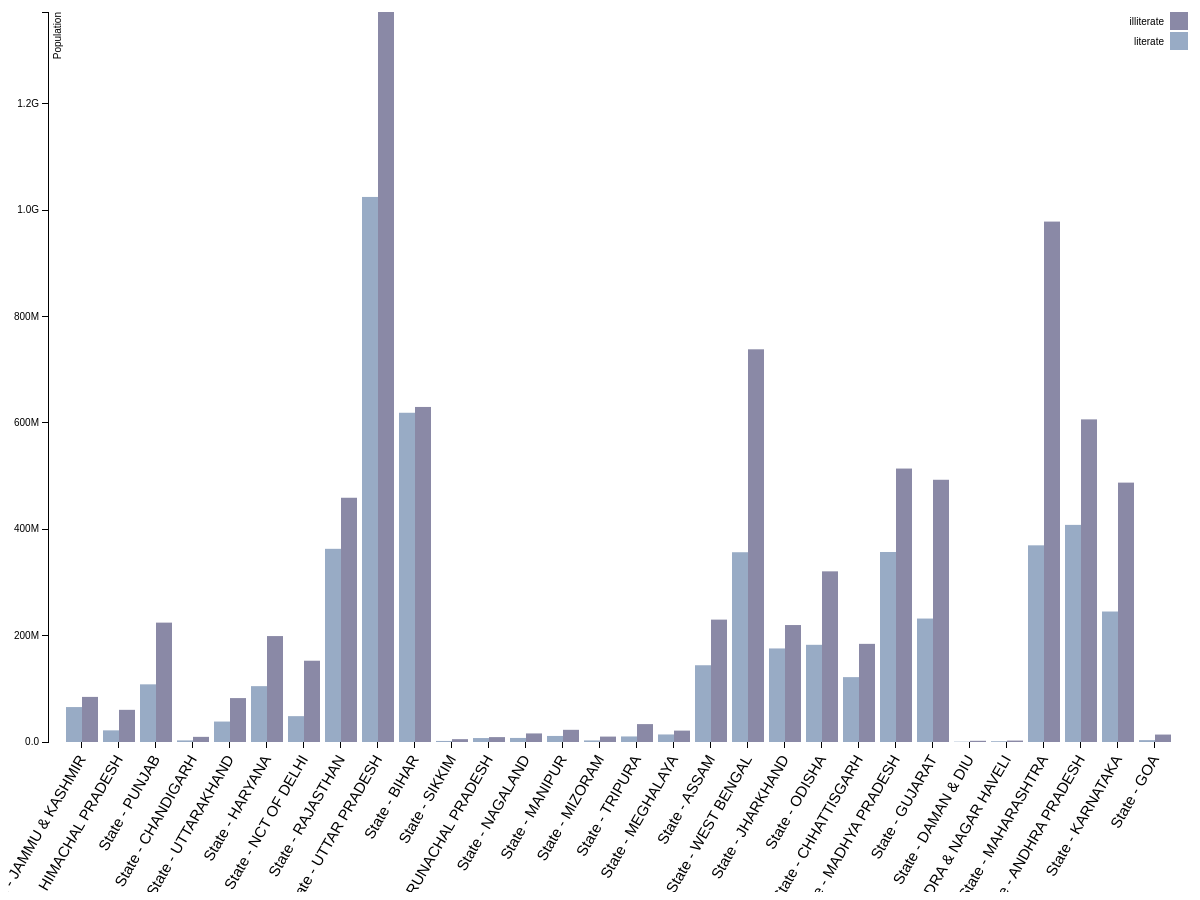
D3 v3 page, settled after 480 driven frames (8 s of simulated time); the page loaded 1 data file(s).



var margin = {top: 20, right: 20, bottom: 150, left: 40},
    width = 1200 - margin.left - margin.right,
    height = 900 - margin.top - margin.bottom;

var x0 = d3.scale.ordinal()
    .rangeRoundBands([0, width], .1);

var x1 = d3.scale.ordinal();

var y = d3.scale.linear()
    .range([height, 0]);

var color = d3.scale.ordinal()
    .range(["#98abc5", "#8a89a6", "#7b6888", "#6b486b", "#a05d56", "#d0743c", "#ff8c00"]);

var xAxis = d3.svg.axis()
    .scale(x0)
    .orient("bottom");

var yAxis = d3.svg.axis()
    .scale(y)
    .orient("left")
    .tickFormat(d3.format(".2s"));

var svg = d3.select("body").append("svg")
    .attr("width", width + margin.left + margin.right)
    .attr("height", height + margin.top + margin.bottom)
  .append("g")
    .attr("transform", "translate(" + margin.left + "," + margin.top + ")");

/*d3.csv("data.csv", function(error, data) {
  if (error) throw error;

  var ageNames = d3.keys(data[0]).filter(function(key) { return key !== "State"; });
   console.log(ageNames)
  data.forEach(function(d) {
    d.ages = ageNames.map(function(name) { return {name: name, value: +d[name]}; });
    console.log(d.ages)
  });

  x0.domain(data.map(function(d) { return d.State; }));
  x1.domain(ageNames).rangeRoundBands([0, x0.rangeBand()]);
  y.domain([0, d3.max(data, function(d) { return d3.max(d.ages, function(d) { return d.value; }); })]);*/



d3.json("statewise.json", function(error,data) {
  if(error) console.log("Error: data not loaded!");


  /*var ageNames = d3.keys(data[0]).filter(function(key) { return key !== "State"; });

  data.forEach(function(d) {
    d.ages = ageNames.map(function(name) { return {name: name, value: +d[name]}; });
  });

  x0.domain(data.map(function(d) { return d.State; }));
  x1.domain(ageNames).rangeRoundBands([0, x0.rangeBand()]);
  y.domain([0, d3.max(data, function(d) { return d3.max(d.ages, function(d) { return d.value; }); })]);*/


// seriesNames = "Total", "Completed", "Canceled" and "Aborted"               See, we're filtering out "YEAR", "MONTH" and "MMM"
//var seriesNames = d3.keys(data[0]).filter(function (key) { return (key !== "YEAR") && (key !== "MONTH") && (key !== "MMM"); });
var seriesNames = d3.keys(data[0]).filter(function (key) { return (key !== "state") ; });
//                alert(JSON.stringify(seriesNames));
//                alert(seriesNames);
console.log(seriesNames);

data.forEach(function (d) {
    d.persons = seriesNames.map(function (name) { return { name: name, value: +d[name] }; });
    //alert("hi --- " + JSON.stringify(d.Flights));
console.log(d.persons);
    
});






//alert(JSON.stringify(data));

x0.domain(data.map(function (d) { return d.state; }));
// Change State to be MMM, YEAR (for example: "Jan 2012") Could change this to Jan '12
//x0.domain(data.map(function (d) { return d.MMM + " " + d.YEAR; }));
//alert(JSON.stringify(data.map(function (d) { return d.MMM + " " + d.YEAR; })));

//                //x1.domain(seriesNames).rangeRoundBands([0, x0.rangeBand()]);
x1.domain(seriesNames).rangeRoundBands([0, x0.rangeBand()]);

//                //y.domain([0, d3.max(data, function (d) { return d3.max(d.ages, function (d) { return d.value; }); })]);
//                // Make the y domain go from 0 up to the max of d.Total (Total flights)
//                y.domain([0, d3.max(data, function (d) { return d3.max(d.Total); })]);
//y.domain([0, (10 + d3.max(data, function (d) { return d3.max(d.Flights, function (d) { return d.value; }); }))]);

y.domain([0, d3.max(data, function(d) { return d3.max(d.persons, function(d) { return d.value; }); })]);

  svg.append("g")
      .attr("class", "x axis")
      .attr("transform", "translate(0," + height + ")")
      .call(xAxis)
      .selectAll("text")
        .attr("dx", "-.8em")
        .attr("dy", ".25em")
        .attr("transform", "rotate(-60)" )
        .style("text-anchor", "end")
        .attr("font-size", "15px");

  svg.append("g")
      .attr("class", "y axis")
      .call(yAxis)
    .append("text")
      .attr("transform", "rotate(-90)")
      .attr("y", 6)
      .attr("dy", ".71em")
      .style("text-anchor", "end")
      .text("Population");

  var state = svg.selectAll(".state")
      .data(data)
    .enter().append("g")
      .attr("class", "state")
      .attr("transform", function(d) { return "translate(" + x0(d.state) + ",0)"; });

  state.selectAll("rect")
      .data(function(d) { return d.persons; })
    .enter().append("rect")
      .attr("width", x1.rangeBand())
      .attr("x", function(d) { return x1(d.name); })
      .attr("y", function(d) { return y(d.value); })
      .attr("height", function(d) { return height - y(d.value); })
      .style("fill", function(d) { return color(d.name); });



      

  var legend = svg.selectAll(".legend")
      .data(seriesNames.slice().reverse())
    .enter().append("g")
      .attr("class", "legend")
      .attr("transform", function(d, i) { return "translate(0," + i * 20 + ")"; });

  legend.append("rect")
      .attr("x", width - 18)
      .attr("width", 18)
      .attr("height", 18)
      .style("fill", color);

  legend.append("text")
      .attr("x", width - 24)
      .attr("y", 9)
      .attr("dy", ".35em")
      .style("text-anchor", "end")
      .text(function(d) { return d; });

});



### data: statewise.json
[
 {
  "state": "State - JAMMU & KASHMIR",
  "literate": 65688828,
  "illiterate": 84806796
 },
 {
  "state": "State - HIMACHAL PRADESH",
  "literate": 21898392,
  "illiterate": 60476832
 },
 {
  "state": "State - PUNJAB",
  "literate": 108434412,
  "illiterate": 224485644
 },
 {
  "state": "State - CHANDIGARH",
  "literate": 3000144,
  "illiterate": 9665256
 },
 {
  "state": "State - UTTARAKHAND",
  "literate": 38464068,
  "illiterate": 82571436
 },
 {
  "state": "State - HARYANA",
  "literate": 105029688,
  "illiterate": 199187856
 },
 {
  "state": "State - NCT OF DELHI",
  "literate": 48602088,
  "illiterate": 152853204
 },
 {
  "state": "State - RAJASTHAN",
  "literate": 363277860,
  "illiterate": 459303384
 },
 "... 22 more items"
]